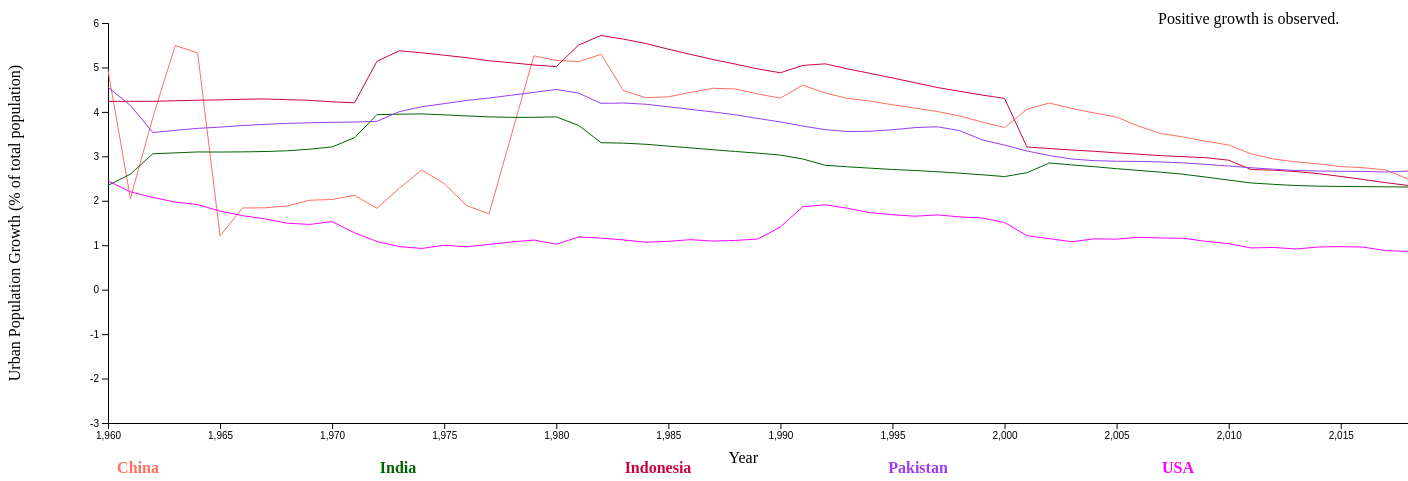
D3 v4 page, settled after 480 driven frames (8 s of simulated time); the page loaded 1 data file(s).


		var crange = ["#FF6F60", "#FF00FF", "#006300", "#CC033C", "#993CF3"];
		var svg = d3.select("svg")
		var margin = 100
		var width = svg.attr("width") - margin
		var height = svg.attr("height") - margin;
			
		// Adding the range for x,y and color attributes
		var x = d3.scaleLinear().range([0, width])
		var y = d3.scaleLinear().range([height, 0])
		var cs = d3.scaleOrdinal().range(crange);
		
		var g = svg.append("g")
            .attr("transform", "translate(" + 100 + "," + 50 + ")");

		// Adding the annotation
		var annotation = g.append('g');		
		annotation.append('text')
		  .attr('x', 1050)
		  .attr('y', 1)
		  .text("Positive growth is observed."); 
		  
		// Define the line chart for each country
		var linepop = d3.line()
			.x(function(d) { return x(d.Year); })
			.y(function(d) { return y(d.UrbanPopulationGrowth); });
					  
					
		// Load UrbanPopulationGrowth growth trend for top 5 most populated countries
		d3.csv("UrbanPopulationDataTrend.csv", function(data) {	
		
		// format the data
		  data.forEach(function(d) {
			  d.Year = +d.Year;
			  d.UrbanPopulationGrowth = +d.UrbanPopulationGrowth;
		  });

		// Scale the range of the data
		x.domain([1960, 2018]);
		y.domain([-3, 6]);
		cs.domain([0,4]);
		
		// pivoting the data for each country
		var dataGroup = d3.nest()
			.key(function(d) {
				return d.Country;
			})
			.entries(data);	
			
		var labelPos = width/dataGroup.length;
		
		dataGroup.forEach(function(d, i) {	
			svg.append("path")
            .attr('stroke', cs(i))
			.attr('stroke-width', 1)
			.attr('fill', 'none')
			.attr("transform", "translate(" + margin + ", 50)")
			.attr("id", 'countryTag'+d.key)
            .attr("d", linepop(d.values))
			
			// Add the Legend
			svg.append("text")                                    
				.attr("x", (labelPos/2)+i*labelPos)
				.attr("y", height + (margin/2) + 50)
				.attr("class", "legend")
				.style("fill", function() { 
					return d.color = cs(i); }) 
				.on("click", function(){  
					var active   = d.active ? false : true, 
					newOpacity = active ? 0 : 1;  
					// Toggle the visibility of the elements based on the countryTag
					d3.select("#countryTag"+d.key) 
						.transition().duration(100) 
						.style("opacity", newOpacity);
					// Update whether or not the elements are active
					d.active = active;                       
					})
				.text(d.key);                                    
			});
			
		// Adding the bottom x-axis for the bar chart
		g.append("g")
               .attr("transform", "translate(0," + height + ")")
               .call(d3.axisBottom(x))
			   
		g.append("text")
		.attr("class", "x label")
		.attr("text-anchor", "end")
		.attr("x", width/2)
		.attr("y", height + (height/10))
		.text("Year");
		
		// Adding the y-axis for the bar chart
		g.append("g")
               .attr("transform", "translate(0, 0)")
               .call(d3.axisLeft(y))

		g.append("text")
		.attr("class", "y label")
		.attr("text-anchor", "end")
		.attr("x", 0 - (height / 2))
		.attr("y", -(margin))
		.attr("dy", ".75em")
		.attr("transform", "rotate(-90)")
		.style("text-anchor", "middle")
		.text("Urban Population Growth (% of total population)");
		
		});	
   

### data: UrbanPopulationDataTrend.csv
?Year, UrbanPopulationGrowth, Country
1960, 4.935, China
1960, 2.347, India
1960, 4.235, Indonesia
1960, 4.554, Pakistan
1960, 2.449, USA
1961, 2.054, China
1961, 2.599, India
1961, 4.238, Indonesia
1961, 4.145, Pakistan
1961, 2.201, USA
1962, 3.874, China
1962, 3.058, India
1962, 4.237, Indonesia
1962, 3.536, Pakistan
1962, 2.076, USA
1963, 5.494, China
1963, 3.078, India
1963, 4.251, Indonesia
1963, 3.584, Pakistan
1963, 1.971, USA
1964, 5.327, China
1964, 3.099, India
1964, 4.263, Indonesia
1964, 3.629, Pakistan
1964, 1.913, USA
1965, 1.211, China
1965, 3.097, India
1965, 4.27, Indonesia
1965, 3.657, Pakistan
1965, 1.768, USA
1966, 1.837, China
1966, 3.1, India
1966, 4.285, Indonesia
1966, 3.693, Pakistan
1966, 1.666, USA
1967, 1.842, China
1967, 3.108, India
1967, 4.291, Indonesia
1967, 3.719, Pakistan
1967, 1.593, USA
1968, 1.883, China
1968, 3.125, India
1968, 4.275, Indonesia
1968, 3.741, Pakistan
1968, 1.496, USA
1969, 2.012, China
1969, 3.161, India
1969, 4.26, Indonesia
1969, 3.755, Pakistan
1969, 1.468, USA
1970, 2.029, China
1970, 3.212, India
1970, 4.226, Indonesia
1970, 3.765, Pakistan
1970, 1.531, USA
1971, 2.124, China
1971, 3.42, India
1971, 4.206, Indonesia
1971, 3.772, Pakistan
1971, 1.279, USA
... 235 more rows